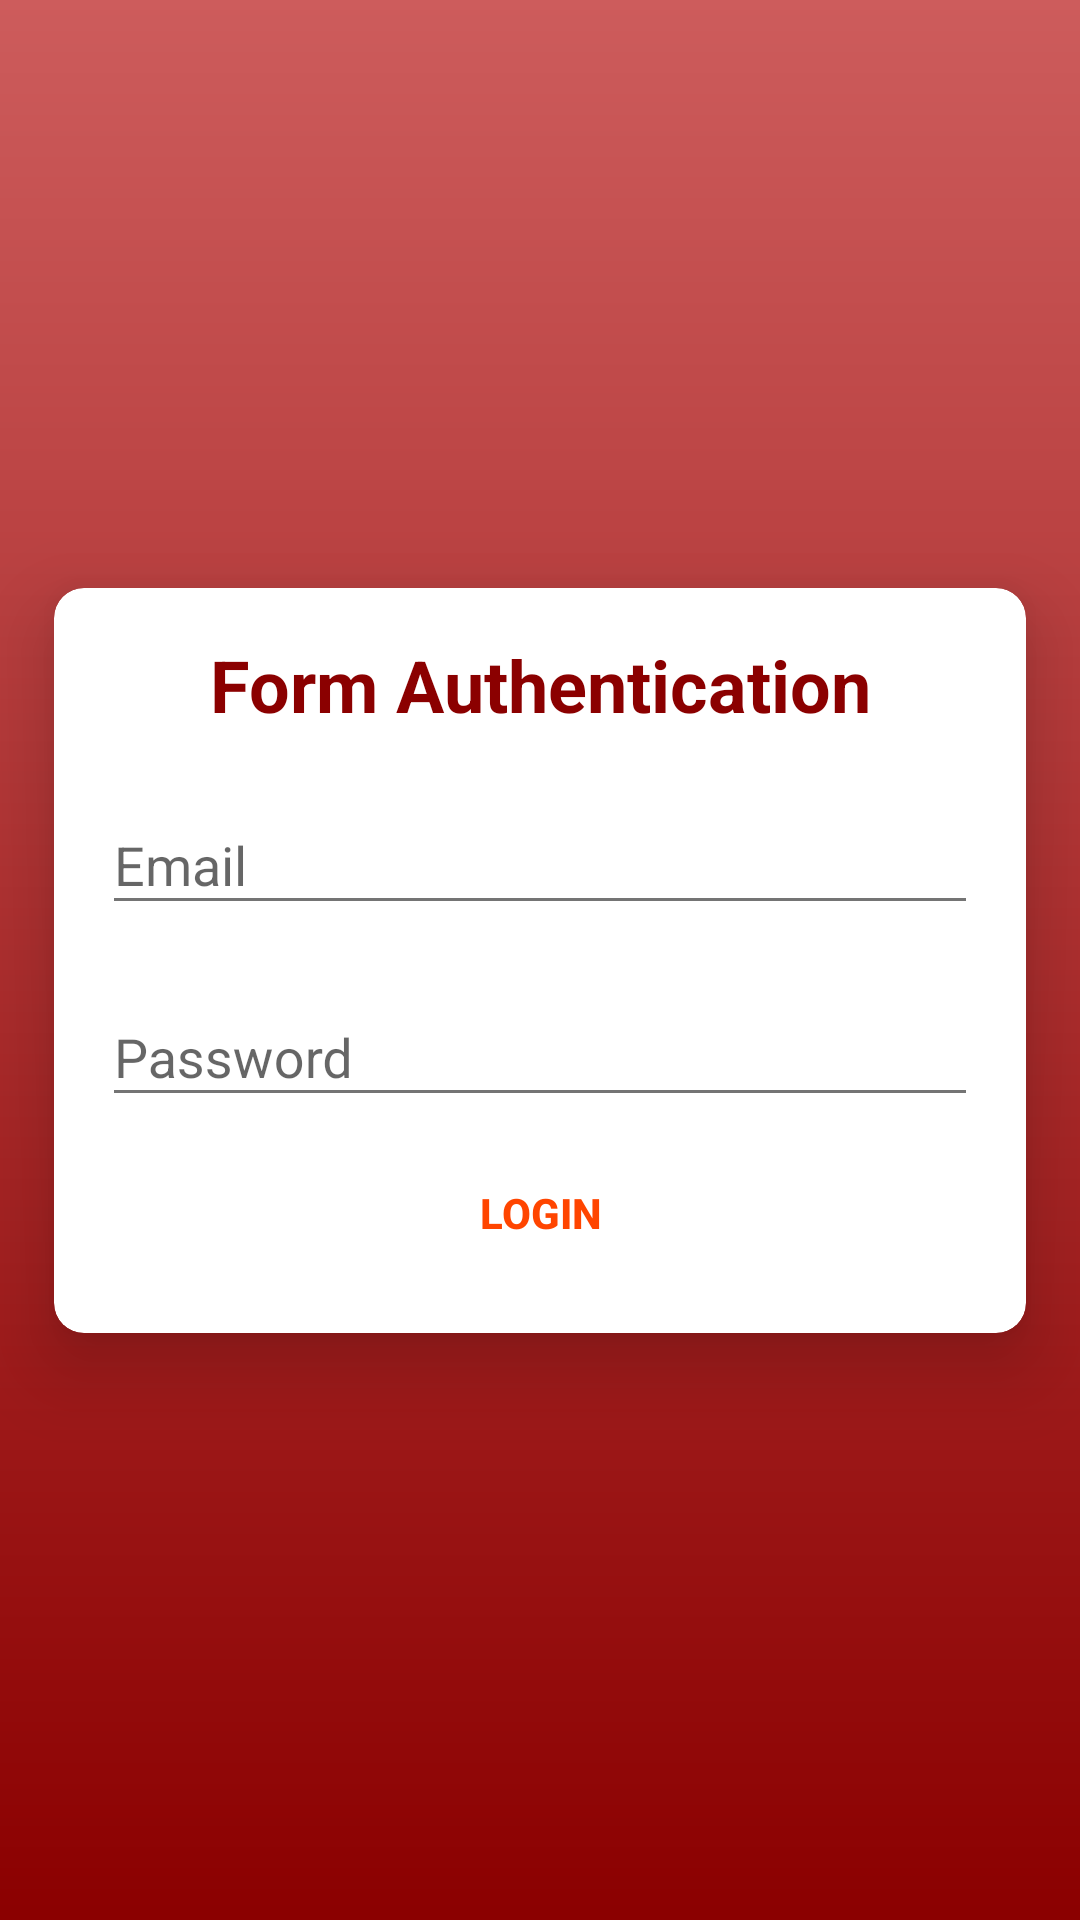

Android layout source for this screen:
<!-- AndroidManifest.xml: application theme AppTheme -->
<!-- res/layout/activity_login.xml -->
<?xml version="1.0" encoding="utf-8"?>
<android.support.design.widget.CoordinatorLayout xmlns:android="http://schemas.android.com/apk/res/android"
    xmlns:tools="http://schemas.android.com/tools"
    android:layout_width="match_parent"
    android:layout_height="match_parent"
    android:background="@drawable/background"
    tools:context=".ui.auth.LoginActivity">

    <include layout="@layout/content_login" />

</android.support.design.widget.CoordinatorLayout>
<!-- res/layout/content_login.xml (included above) -->
<?xml version="1.0" encoding="utf-8"?>
<android.support.constraint.ConstraintLayout xmlns:android="http://schemas.android.com/apk/res/android"
    xmlns:app="http://schemas.android.com/apk/res-auto"
    xmlns:tools="http://schemas.android.com/tools"
    android:layout_width="match_parent"
    android:layout_height="match_parent"
    android:background="@drawable/background"
    app:layout_behavior="@string/appbar_scrolling_view_behavior"
    tools:showIn="@layout/activity_login"
    tools:context=".ui.auth.LoginActivity">

    <android.support.v7.widget.CardView
        android:layout_width="match_parent"
        android:layout_height="wrap_content"
        android:background="@color/colorTransWhite"
        android:foreground="?attr/selectableItemBackground"
        app:cardCornerRadius="10dp"
        app:cardElevation="15dp"
        app:cardPreventCornerOverlap="true"
        app:cardUseCompatPadding="true"
        app:layout_constraintBottom_toBottomOf="parent"
        app:layout_constraintEnd_toEndOf="parent"
        app:layout_constraintStart_toStartOf="parent"
        app:layout_constraintTop_toTopOf="parent">

        <android.support.constraint.ConstraintLayout
            android:layout_width="match_parent"
            android:layout_height="wrap_content"
            android:padding="16dp">

            <TextView
                android:id="@+id/txtLogin"
                android:layout_width="wrap_content"
                android:layout_height="wrap_content"
                android:elevation="10dp"
                android:text="@string/action_sign_in_short"
                android:textAppearance="@style/TextAppearance.AppCompat.Headline"
                android:textColor="@color/colorPrimaryDark"
                android:textStyle="bold"
                app:layout_constraintEnd_toEndOf="parent"
                app:layout_constraintStart_toStartOf="parent"
                app:layout_constraintTop_toTopOf="parent" />

            <android.support.design.widget.TextInputLayout
                android:id="@+id/tlEmail"
                android:layout_width="0dp"
                android:layout_height="wrap_content"
                android:layout_marginTop="8dp"
                app:layout_constraintEnd_toEndOf="parent"
                app:layout_constraintStart_toStartOf="parent"
                app:layout_constraintTop_toBottomOf="@+id/txtLogin">

                <android.support.design.widget.TextInputEditText
                    android:id="@+id/email"
                    android:layout_width="match_parent"
                    android:layout_height="wrap_content"
                    android:hint="@string/prompt_email"
                    android:imeOptions="actionNext"
                    android:inputType="textEmailAddress"
                    android:maxLines="1"
                    android:singleLine="true" />

            </android.support.design.widget.TextInputLayout>

            <android.support.design.widget.TextInputLayout
                android:id="@+id/tlPassword"
                android:layout_width="0dp"
                android:layout_height="wrap_content"
                android:layout_marginTop="8dp"
                app:layout_constraintEnd_toEndOf="parent"
                app:layout_constraintStart_toStartOf="parent"
                app:layout_constraintTop_toBottomOf="@+id/tlEmail">

                <android.support.design.widget.TextInputEditText
                    android:id="@+id/password"
                    android:layout_width="match_parent"
                    android:layout_height="wrap_content"
                    android:hint="@string/prompt_password"
                    android:imeActionId="6"
                    android:imeActionLabel="@string/action_sign_in_short"
                    android:imeOptions="actionGo|actionSend"
                    android:inputType="textPassword"
                    android:maxLines="1"
                    android:singleLine="true" />

            </android.support.design.widget.TextInputLayout>

            <Button
                android:id="@+id/btnSignIn"
                style="@style/Widget.AppCompat.Button.Borderless"
                android:layout_width="wrap_content"
                android:layout_height="wrap_content"
                android:layout_marginTop="8dp"
                android:text="@string/btn_login"
                android:textColor="@color/colorAccent"
                android:textStyle="bold"
                app:layout_constraintBottom_toBottomOf="parent"
                app:layout_constraintEnd_toEndOf="parent"
                app:layout_constraintStart_toStartOf="parent"
                app:layout_constraintTop_toBottomOf="@+id/tlPassword" />

        </android.support.constraint.ConstraintLayout>

    </android.support.v7.widget.CardView>

</android.support.constraint.ConstraintLayout>
<!-- resources referenced by this layout -->
<resources>
  <color name="colorAccent">#FF4500</color>
  <color name="colorPrimaryDark">#8B0000</color>
  <color name="colorTransWhite">#45FFFFFF</color>
  <!-- drawable background (drawable) -->
  <?xml version="1.0" encoding="utf-8"?>
  <shape xmlns:android="http://schemas.android.com/apk/res/android">
      <gradient
          android:startColor="@color/colorPrimary"
          android:endColor="@color/colorPrimaryDark"
          android:angle="270"
          android:gradientRadius="24dp"/>
  </shape>
  <string name="action_sign_in_short">Form Authentication</string>
  <string name="btn_login">Login</string>
  <string name="prompt_email">Email</string>
  <string name="prompt_password">Password</string>
  <style name="AppTheme" parent="Theme.AppCompat.Light.NoActionBar">
          
          <item name="colorPrimary">@color/colorPrimary</item>
          <item name="colorPrimaryDark">@color/colorPrimaryDark</item>
          <item name="colorAccent">@color/colorAccent</item>
  
          <item name="android:colorBackground">@color/colorWhite</item>
          <item name="android:textColorPrimary">@color/greyPrimary</item>
          <item name="android:textColorSecondary">@color/greySecondary</item>
  
          <item name="android:actionOverflowButtonStyle">@style/AppTheme.Overflow</item>
          <item name="android:windowContentTransitions">true</item>
      </style>
  <color name="colorPrimary">#CD5C5C</color>
  <color name="colorWhite">#FFFFFF</color>
  <color name="greyPrimary">#DE000000</color>
  <color name="greySecondary">#8B000000</color>
  <style name="AppTheme.Overflow" parent="Base.Widget.AppCompat.ActionButton.Overflow">
          <item name="android:padding">0dp</item>
          <item name="android:tint">@android:color/white</item>
      </style>
</resources>
